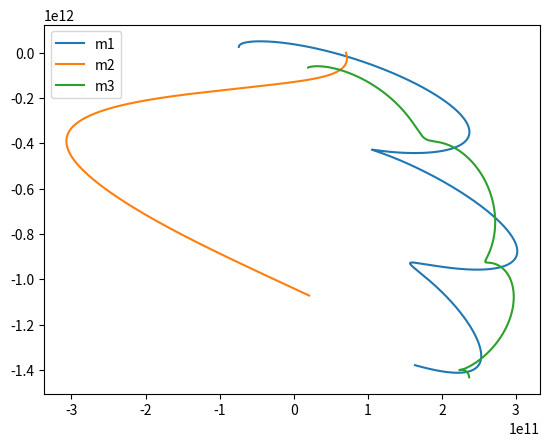

This figure's Python source:
from __future__ import division
import numpy as np
import matplotlib.pyplot as pyplot

"""First attempt at a 3-body sim.
   Need to add m3, x3, y3, vx3, vy3, ax3, ay3.
   Rename forces. F1 -> F12 (force on m1 due to m2). Also need F23, F13, etc.
   Calculate forces separately, then combine at the acceleration calculation.
   Rename theta -> theta12

   It works. It's super chaotic, very sensitive to initial pos/vel.
   Might need an updating figure to fully appreciate how system develops.
   

"""

m1 = 1.8982 * (10 ** 28) # I reserve the right to change these.
m2 = 3.9885 * (10 ** 28)
m3 = 7.4622 * (10 ** 28)
G = 6.67 * (10 ** -11)
dt = 10248 # These figures aren't arbitrary, I promise
n = 36525 # Number of timesteps

x1 = np.zeros(n)
x1[0] = -7.4052 * (10 ** 10) # All positions subject to change.
y1 = np.zeros(n)
y1[0] = 2.5694 * (10 **10)

x2 = np.zeros(n)
x2[0] = 7.0687 * (10 ** 10)
y2 = np.zeros(n)

x3 = np.zeros(n)
x3[0] = 1.9457 * (10 ** 10)
y3 = np.zeros(n)
y3[0] = -6.5370 * (10 **10)

vx1 = 0 # Velocities also subject to change.
vy1 = 3.3712 * (10 ** 3)

vx2 = 1.2555 * (10 ** 3)
vy2 = - 1.3089 * (10 **4)

vx3 = 0
vy3 = 0

ax1 = 0
ay1 = 0

ax2 = 0
ay2 = 0

ax3 = 0
ay3 = 0

Fx12 = 0 # Force on m1 due to m2.
Fy12 = 0

Fx23 = 0
Fy23 = 0

Fx13 = 0
Fy13 = 0

F12 = 0
F23 = 0
F13 = 0

theta12 = 0 # Angle associated with F12.
theta23 = 0
theta13 = 0

for i in range(n-1):
    
    x1[i+1] = x1[i] + vx1 * dt # Update positions based on last timestep's vel.
    y1[i+1] = y1[i] + vy1 * dt

    x2[i+1] = x2[i] + vx2 * dt
    y2[i+1] = y2[i] + vy2 * dt

    x3[i+1] = x3[i] + vx3 * dt
    y3[i+1] = y3[i] + vy3 * dt

    F12 = G * m1 * m2 / ( (x1[i+1] - x2[i+1])**2 + (y1[i+1] - y2[i+1])**2 )
    F23 = G * m3 * m2 / ( (x3[i+1] - x2[i+1])**2 + (y3[i+1] - y2[i+1])**2 )
    F13 = G * m1 * m3 / ( (x1[i+1] - x3[i+1])**2 + (y1[i+1] - y3[i+1])**2 )

    theta12 = np.arctan2(y2[i+1] - y1[i+1], x2[i+1] - x1[i+1])
    theta23 = np.arctan2(y3[i+1] - y2[i+1], x3[i+1] - x2[i+1])
    theta13 = np.arctan2(y3[i+1] - y1[i+1], x3[i+1] - x1[i+1])

    Fx12 = F12 * np.cos(theta12) # Resolving forces along components
    Fy12 = F12 * np.sin(theta12)

    Fx23 = F23 * np.cos(theta23)
    Fy23 = F23 * np.sin(theta23)

    Fx13 = F13 * np.cos(theta13)
    Fy13 = F13 * np.sin(theta13)

    ax1 = (Fx12 + Fx13) / m1
    ay1 = (Fy12 + Fy13) / m1

    ax2 = (Fx23 - Fx12) / m2 # Minus since Fx21 = - Fx12
    ay2 = (Fy23 - Fy12) / m2

    ax3 = - (Fx13 + Fx23) / m3
    ay3 = - (Fy13 + Fy23) / m3

    vx1 = vx1 + ax1 * dt # Updating velocities based on current accel.
    vy1 = vy1 + ay1 * dt

    vx2 = vx2 + ax2 * dt
    vy2 = vy2 + ay2 * dt

    vx3 = vx3 + ax3 * dt
    vy3 = vy3 + ay3 * dt



pyplot.figure()
pyplot.plot(x1, y1, label = 'm1')
pyplot.plot(x2, y2, label = 'm2')
pyplot.plot(x3, y3, label = 'm3')
pyplot.legend(loc = 'upper left')
pyplot.show()
